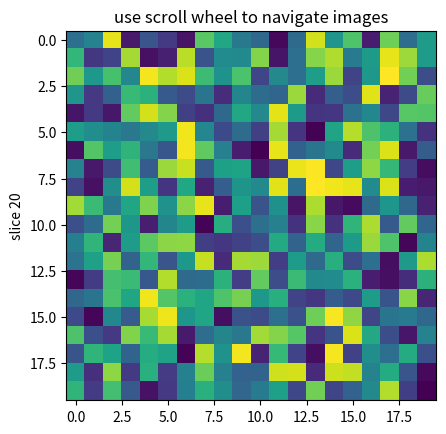

This chart was generated by the following Python code:
# from __future__ import print_function

import numpy as np
import matplotlib.pyplot as plt


class IndexTracker(object):
    def __init__(self, ax, X):
        self.ax = ax
        ax.set_title('use scroll wheel to navigate images')

        self.X = X
        rows, cols, self.slices = X.shape
        self.ind = self.slices//2

        self.im = ax.imshow(self.X[:, :, self.ind])
        self.update()

    def onscroll(self, event):
        print("%s %s" % (event.button, event.step))
        if event.button == 'up':
            self.ind = (self.ind + 1) % self.slices
        else:
            self.ind = (self.ind - 1) % self.slices
        self.update()

    def update(self):
        self.im.set_data(self.X[:, :, self.ind])
        ax.set_ylabel('slice %s' % self.ind)
        self.im.axes.figure.canvas.draw()


fig, ax = plt.subplots(1, 1)

X = np.random.rand(20, 20, 40)

tracker = IndexTracker(ax, X)


fig.canvas.mpl_connect('scroll_event', tracker.onscroll)
plt.show()
